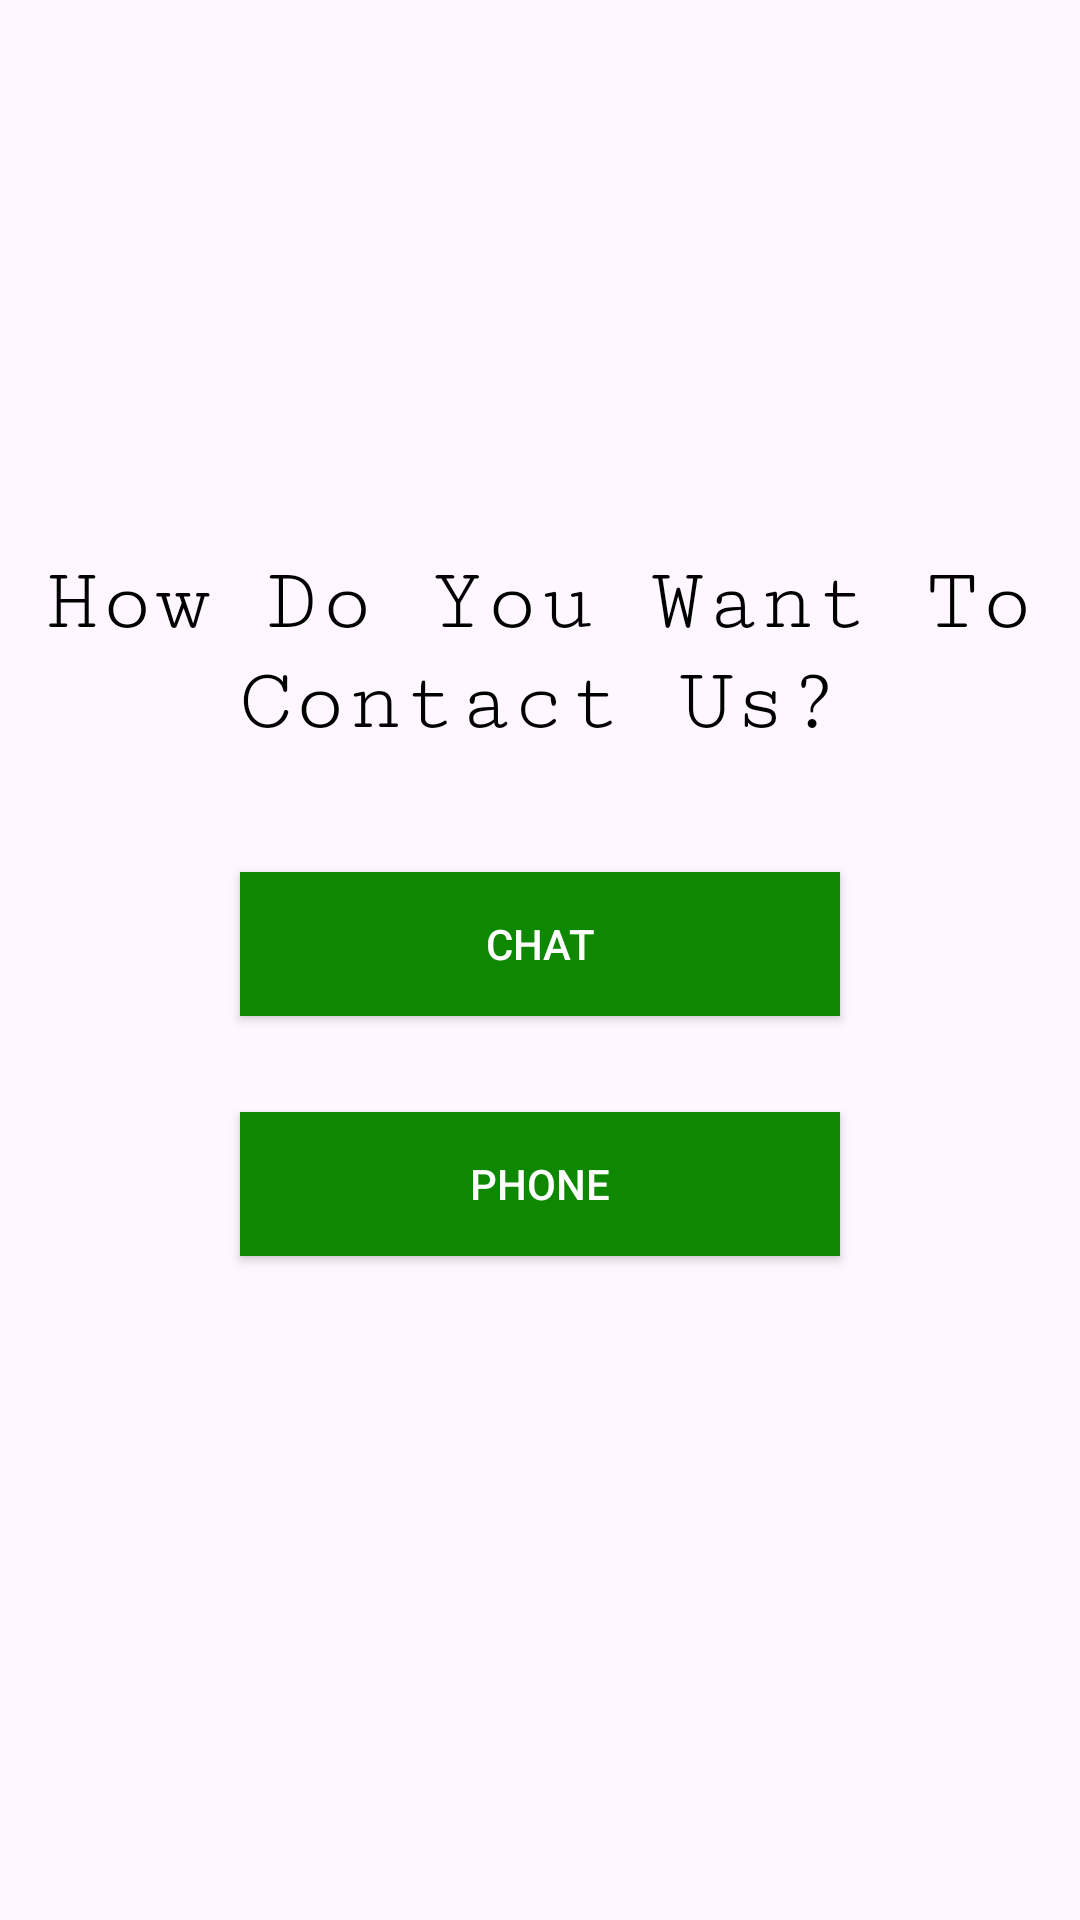

This screen was rendered from an Android layout file. Write that file and the resources it references.
<!-- AndroidManifest.xml: application theme Theme.Hospitals -->
<!-- res/layout/fragment_store.xml -->
<?xml version="1.0" encoding="utf-8"?>
    <FrameLayout xmlns:android="http://schemas.android.com/apk/res/android"
        xmlns:app="http://schemas.android.com/apk/res-auto"
        xmlns:tools="http://schemas.android.com/tools"
        android:layout_width="match_parent"
        android:layout_height="match_parent"
        android:background="@drawable/two"
    tools:context=".fragments.StoreFragment">

        <androidx.constraintlayout.widget.ConstraintLayout
            android:layout_width="match_parent"
            android:layout_height="match_parent"
            >

            <androidx.constraintlayout.widget.Guideline
                android:id="@+id/guidelineone"
                android:layout_width="wrap_content"
                android:layout_height="wrap_content"
                android:orientation="vertical"
                app:layout_constraintGuide_percent="0.7"/>

            <androidx.constraintlayout.widget.Guideline
                android:id="@+id/guideline161"
                android:layout_width="wrap_content"
                android:layout_height="wrap_content"
                android:orientation="vertical"
                app:layout_constraintGuide_percent="0.3"/>

            <androidx.constraintlayout.widget.Guideline
                android:id="@+id/guideline17th"
                android:layout_width="wrap_content"
                android:layout_height="wrap_content"
                android:orientation="horizontal"
                app:layout_constraintGuide_percent="0.1"/>

            <androidx.constraintlayout.widget.Guideline
                android:id="@+id/guideline"
                android:layout_width="wrap_content"
                android:layout_height="wrap_content"
                android:orientation="horizontal"
                app:layout_constraintGuide_percent="0.25" />

            <ImageView
                android:id="@+id/iv_call"
                android:layout_width="0dp"
                android:layout_height="0dp"
                android:visibility="invisible"
                android:src="@drawable/two"
                android:scaleType="centerCrop"
                app:layout_constraintBottom_toTopOf="@+id/guideline"
                app:layout_constraintEnd_toStartOf="@+id/guidelineone"
                app:layout_constraintStart_toStartOf="@+id/guideline161"
                app:layout_constraintTop_toTopOf="@+id/guideline17th" />

            <TextView
                android:id="@+id/tv_chat"
                android:layout_width="wrap_content"
                android:layout_height="wrap_content"
                android:text="How Do You Want To Contact Us?"
                app:layout_constraintEnd_toEndOf="parent"
                android:layout_marginTop="16dp"
                android:textColor="@color/black"
                android:textSize="30sp"
                android:padding="8dp"
                android:fontFamily="serif-monospace"
                android:gravity="center"
                app:layout_constraintStart_toStartOf="parent"
                app:layout_constraintTop_toBottomOf="@+id/iv_call"/>


            <androidx.appcompat.widget.AppCompatButton
                android:id="@+id/btn_chat"
                android:layout_width="200dp"
                android:layout_height="wrap_content"
                android:text="Chat"
                app:layout_constraintTop_toBottomOf="@+id/tv_chat"
                app:layout_constraintStart_toStartOf="parent"
                app:layout_constraintEnd_toEndOf="parent"
                android:layout_marginTop="32dp"
                android:textColor="@color/white"
                android:background="@color/green"
                />

            <androidx.appcompat.widget.AppCompatButton
                android:id="@+id/btn_call"
                android:layout_width="200dp"
                android:layout_height="wrap_content"
                android:text="Phone"
                app:layout_constraintEnd_toEndOf="parent"
                app:layout_constraintStart_toStartOf="parent"
                app:layout_constraintTop_toBottomOf="@+id/btn_chat"
                android:layout_marginTop="32dp"
                android:textColor="@color/white"
                android:background="@color/green"
                />

        </androidx.constraintlayout.widget.ConstraintLayout>

    </FrameLayout>
<!-- resources referenced by this layout -->
<resources>
  <color name="black">#FF000000</color>
  <color name="green">#0E8701</color>
  <color name="white">#FFFFFFFF</color>
  <style name="Theme.Hospitals" parent="Base.Theme.Hospitals">
  
          <item name="colorPrimary">@color/colorPrimary</item>
      </style>
  <style name="Base.Theme.Hospitals" parent="Theme.Material3.DayNight.NoActionBar">
          
          
      </style>
  <color name="colorPrimary">#03A9F4</color>
</resources>
